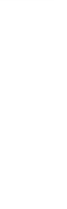
t = 0.00 s
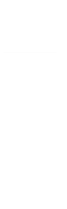
t = 0.50 s
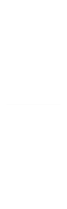
t = 1.00 s
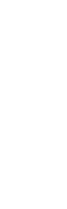
t = 1.50 s

The animated SVG that drew these frames (rendered in a browser with its animation timeline set to each time). Animation: 4 SMIL elements (animate=4); one cycle of 2.00 s, repeats indefinitely.

<?xml version="1.0" encoding="UTF-8" standalone="no"?>
<svg xmlns:xlink="http://www.w3.org/1999/xlink" height="209.0px" width="67.0px" xmlns="http://www.w3.org/2000/svg">
  <g transform="matrix(1.0, 0.0, 0.0, 1.0, 188.5, 196.0)">
    <path d="M-188.5 -196.0 L-135.5 -196.0" fill="none" stroke="#cccccc" stroke-linecap="round" stroke-linejoin="round" stroke-width="0.05">
      <animate attributeName="stroke" dur="2s" repeatCount="indefinite" values="#cccccc;#cccccd"/>
      <animate attributeName="stroke-width" dur="2s" repeatCount="indefinite" values="0.05;0.05"/>
      <animate attributeName="fill-opacity" dur="2s" repeatCount="indefinite" values="1.0;1.0"/>
      <animate attributeName="d" dur="2s" repeatCount="indefinite" values="M-188.5 -196.0 L-135.5 -196.0;M-174.5 13.0 L-121.5 13.0"/>
    </path>
  </g>
</svg>
